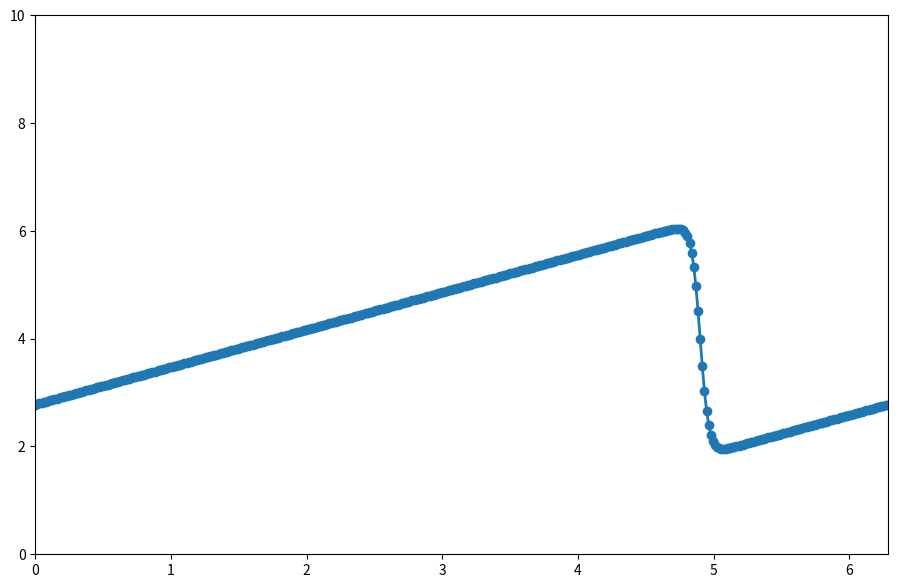

Source code (Python): (Note: this script raises an exception after producing the figure.)
"""
1D Burgers' Equation
---------------------------------------------------------------
- Step 4: Burgers' Equation
- REF: https://github.com/barbagroup/CFDPython
---------------------------------------------------------------
Author: Weichao Li
Date: 2025/03/13
"""
import numpy
import sympy

from sympy import init_printing
init_printing(use_latex=True)

x, nu, t = sympy.symbols('x nu t')
phi = (sympy.exp(-(x - 4 * t)**2 / (4 * nu * (t + 1))) +
       sympy.exp(-(x - 4 * t - 2 * sympy.pi)**2 / (4 * nu * (t + 1))))
phiprime = phi.diff(x)



from sympy.utilities.lambdify import lambdify

u = -2 * nu * (phiprime / phi) + 4


ufunc = lambdify((t, x, nu), u)

from matplotlib import pyplot

###variable declarations
nx = 401
nt = 400
dx = 2 * numpy.pi / (nx - 1)
nu = .07
dt = dx * nu

x = numpy.linspace(0, 2 * numpy.pi, nx)
un = numpy.empty(nx)
t = dt * nt

u = numpy.asarray([ufunc(t, x0, nu) for x0 in x])



pyplot.figure(figsize=(11, 7), dpi=100)
pyplot.plot(x, u, marker='o', lw=2)
pyplot.xlim([0, 2 * numpy.pi])
pyplot.ylim([0, 10])
pyplot.savefig("output.png", dpi=300, bbox_inches="tight")

##########################################################################
import os

# === Paths ===
ROOT_DIR = os.path.dirname(os.path.dirname(os.path.abspath(__file__)))  # PDE_Benchmark root
OUTPUT_FOLDER = os.path.join(ROOT_DIR, "results")

# Ensure the output directory exists
os.makedirs(OUTPUT_FOLDER, exist_ok=True)
# Get the current Python file name without extension
python_filename = os.path.splitext(os.path.basename(__file__))[0]

# Define the file name dynamically
output_file = os.path.join(OUTPUT_FOLDER, f"u_{python_filename}.npy")

# Save the array u in the results folder
numpy.save(output_file, u)
